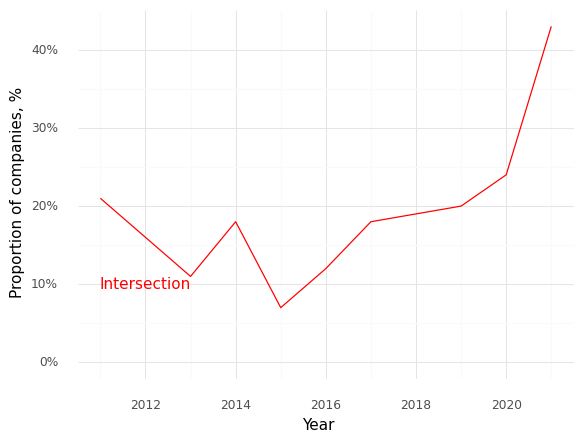

The data file committed next to this chart (first rows):
, Year, Intersection (Prop)
0, 2011, 0.21
1, 2012, 0.16
2, 2013, 0.11
3, 2014, 0.18
4, 2015, 0.07
5, 2016, 0.12
6, 2017, 0.18
7, 2018, 0.19
8, 2019, 0.2
9, 2020, 0.24
10, 2021, 0.43
